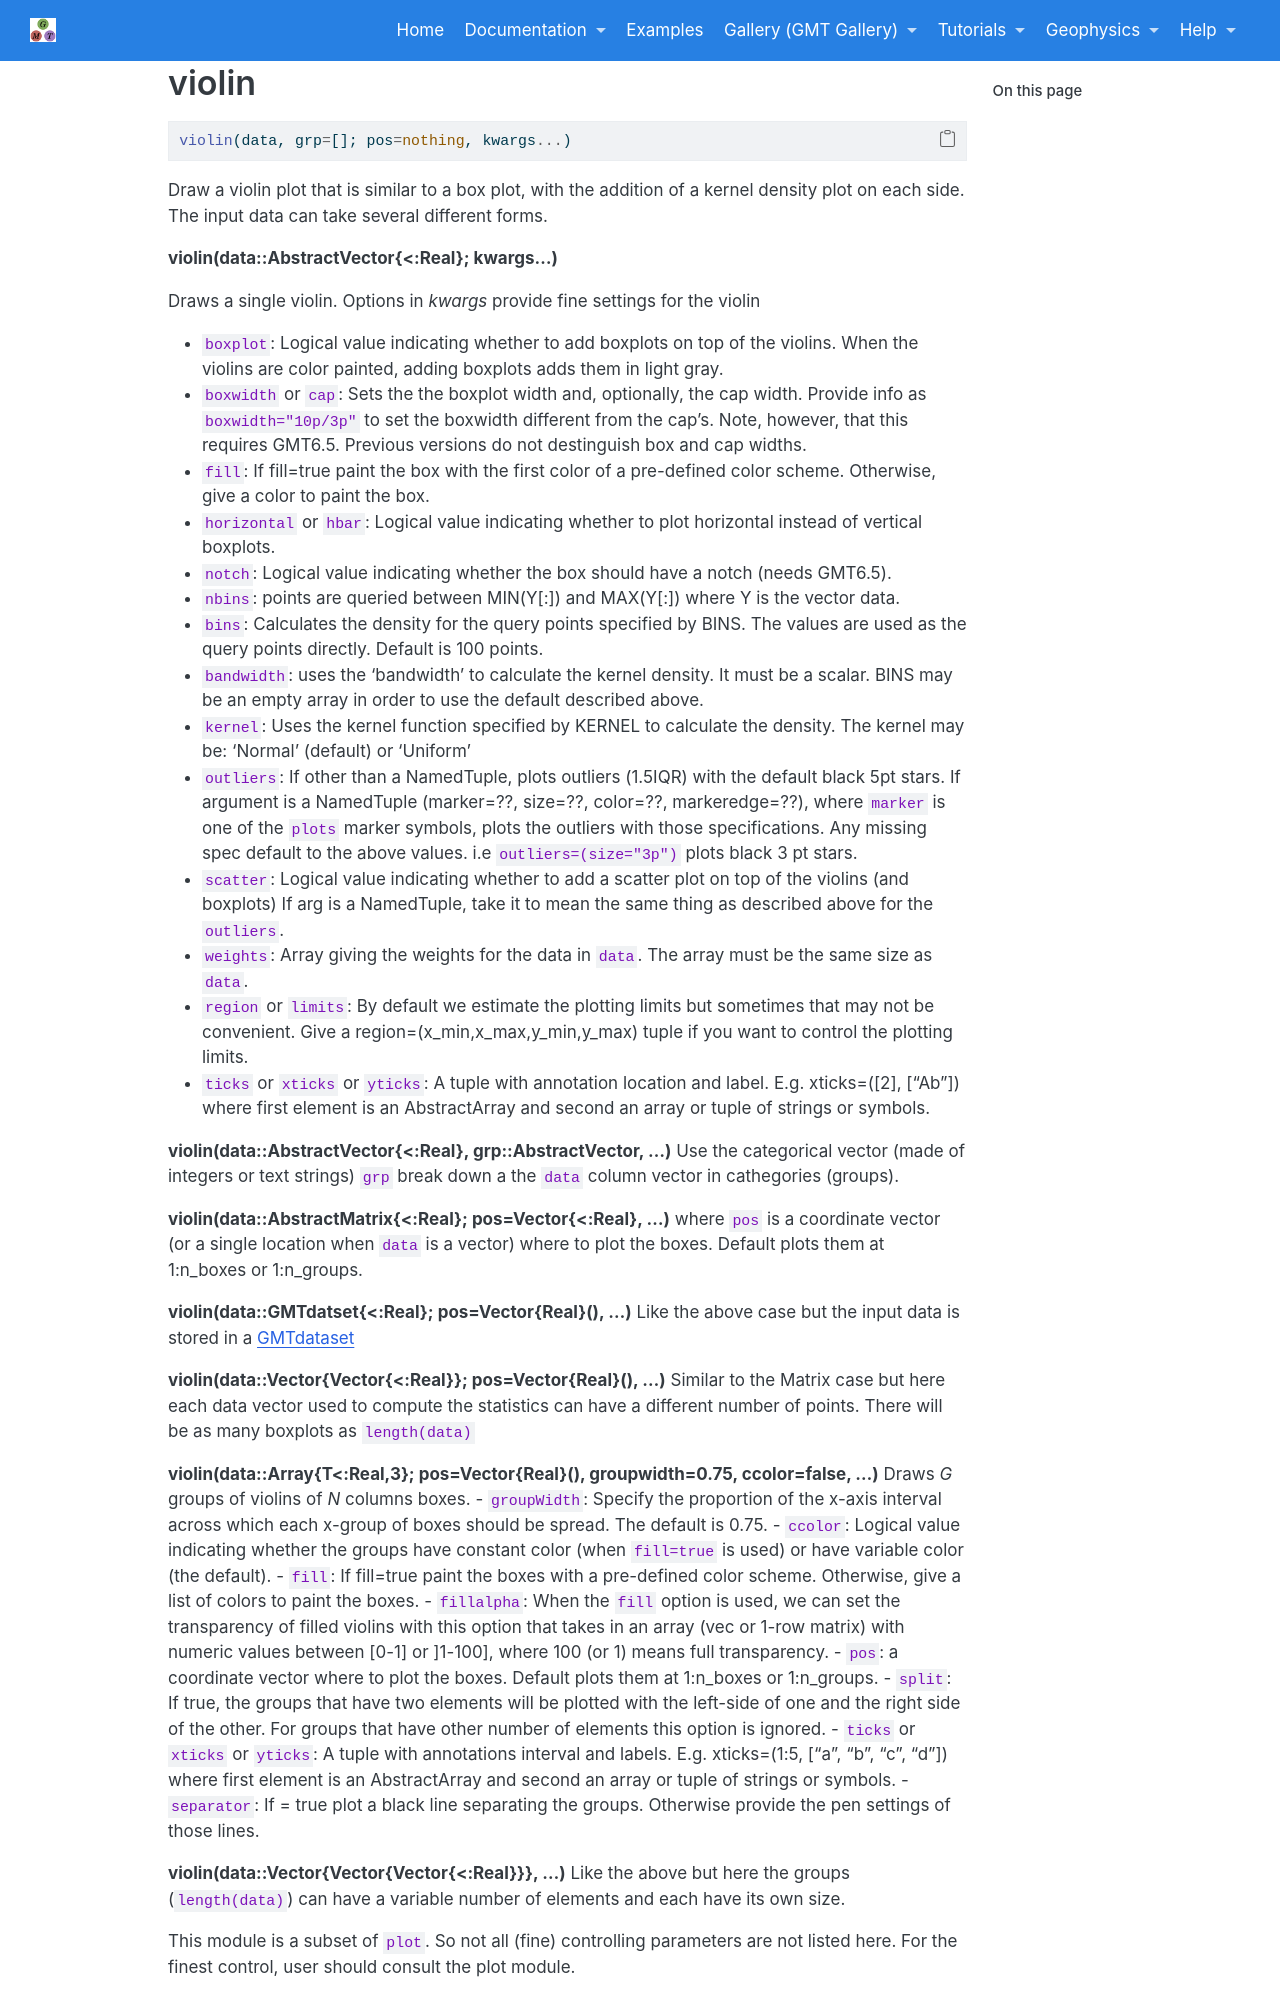

repository: joa-quim/GMTjl_doc · page: documentation/modules/violins.html · generator: jekyll

# violin

```julia
violin(data, grp=[]; pos=nothing, kwargs...)
```

Draw a violin plot that is similar to a box plot, with the addition of a kernel density plot on each side.
The input data can take several different forms.

---
violin(data::AbstractVector{<:Real}; kwargs...)

Draws a single violin. Options in *kwargs* provide fine settings for the violin

- `boxplot`: Logical value indicating whether to add boxplots on top of the violins. When the violins are color
          painted, adding boxplots adds them in light gray.
- `boxwidth` or `cap`: Sets the the boxplot width and, optionally, the cap width. Provide info as
          `boxwidth="10p/3p"` to set the boxwidth different from the cap's. Note, however, that this
           requires GMT6.5. Previous versions do not destinguish box and cap widths.
- `fill`: If fill=true paint the box with the first color of a pre-defined color scheme. Otherwise, give a color
          to paint the box.
- `horizontal` or `hbar`: Logical value indicating whether to plot horizontal instead of vertical boxplots.
- `notch`: Logical value indicating whether the box should have a notch (needs GMT6.5).
- `nbins`: points are queried between MIN(Y[:]) and MAX(Y[:]) where Y is the vector data.
- `bins`: Calculates the density for the query points specified by BINS. The values are used as the
          query points directly. Default is 100 points.
- `bandwidth`: uses the 'bandwidth' to calculate the kernel density. It must be a scalar. BINS may be
          an empty array in order to use the default described above.
- `kernel`: Uses the kernel function specified by KERNEL to calculate the density.
          The kernel may be: 'Normal' (default) or 'Uniform'
- `outliers`: If other than a NamedTuple, plots outliers (1.5IQR) with the default black 5pt stars.
          If argument is a NamedTuple (marker=??, size=??, color=??, markeredge=??), where `marker`
          is one of the `plots` marker symbols, plots the outliers with those specifications. Any missing
          spec default to the above values. i.e `outliers=(size="3p")` plots black 3 pt stars.
- `scatter`: Logical value indicating whether to add a scatter plot on top of the violins (and boxplots) 
          If arg is a NamedTuple, take it to mean the same thing as described above for the `outliers`.
- `weights`: Array giving the weights for the data in `data`. The array must be the same size as `data`.
- `region` or `limits`: By default we estimate the plotting limits but sometimes that may not be convenient.
          Give a region=(x_min,x_max,y_min,y_max) tuple if you want to control the plotting limits.
- `ticks` or `xticks` or `yticks`: A tuple with annotation location and label. E.g. xticks=([2], ["Ab"])
          where first element is an AbstractArray and second an array or tuple of strings or symbols.

---
violin(data::AbstractVector{<:Real}, grp::AbstractVector, ...) Use the categorical vector (made of integers
or text strings) `grp` break down a the `data` column vector in cathegories (groups).

---
violin(data::AbstractMatrix{<:Real}; pos=Vector{<:Real}, ...) where `pos` is a coordinate vector (or a single
location when `data` is a vector) where to plot the boxes. Default plots them at 1:n_boxes or 1:n_groups.

---
violin(data::GMTdatset{<:Real}; pos=Vector{Real}(), ...) Like the above case but the input data is stored
in a \myreflink{GMTdataset}

---
violin(data::Vector{Vector{<:Real}}; pos=Vector{Real}(), ...) Similar to the Matrix case but here each data
vector used to compute the statistics can have a different number of points. There will be as many boxplots as
`length(data)`
